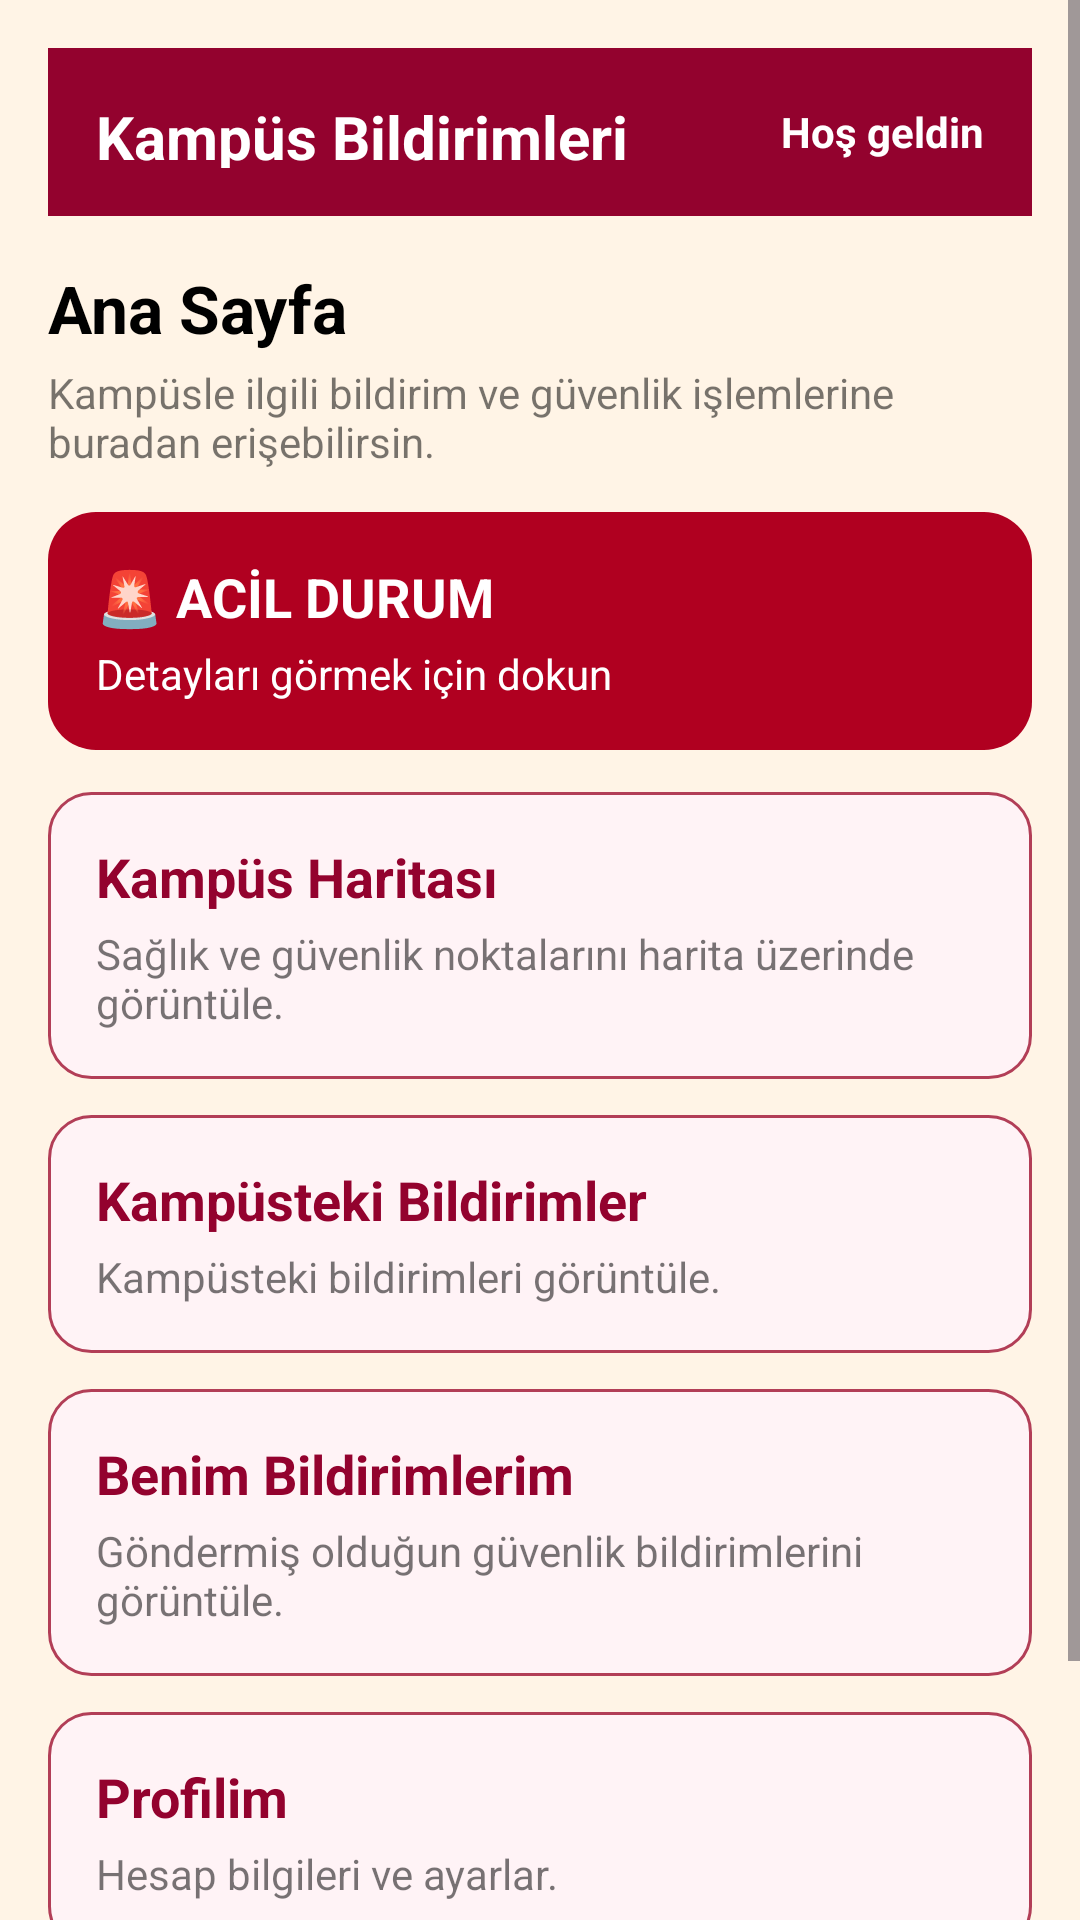

Reconstruct the res/layout file that produces this screen, plus the resources it refers to.
<!-- AndroidManifest.xml: application theme Theme.KampusBildirimleri -->
<!-- res/layout/activity_main.xml -->
<?xml version="1.0" encoding="utf-8"?>
<ScrollView xmlns:android="http://schemas.android.com/apk/res/android"
    android:layout_width="match_parent"
    android:layout_height="match_parent"
    android:fillViewport="true"
    android:background="@color/app_background">

    <LinearLayout
        android:layout_width="match_parent"
        android:layout_height="wrap_content"
        android:orientation="vertical"
        android:padding="16dp">

        
        <LinearLayout
            android:layout_width="match_parent"
            android:layout_height="56dp"
            android:background="@color/burgundy"
            android:gravity="center_vertical"
            android:padding="16dp">

            <TextView
                android:id="@+id/tvTitle"
                android:layout_width="0dp"
                android:layout_height="wrap_content"
                android:layout_weight="1"
                android:text="Kampüs Bildirimleri"
                android:textColor="@color/text_white"
                android:textStyle="bold"
                android:textSize="20sp" />

            <TextView
                android:id="@+id/tvUserShortInfo"
                android:layout_width="wrap_content"
                android:layout_height="wrap_content"
                android:text="Hoş geldin"
                android:textColor="@color/text_white"
                android:textStyle="bold"
                android:textSize="14sp" />
        </LinearLayout>

        
        <TextView
            android:layout_width="wrap_content"
            android:layout_height="wrap_content"
            android:text="Ana Sayfa"
            android:textStyle="bold"
            android:textSize="22sp"
            android:textColor="@color/text_primary"
            android:layout_marginTop="16dp"/>

        <TextView
            android:layout_width="wrap_content"
            android:layout_height="wrap_content"
            android:text="Kampüsle ilgili bildirim ve güvenlik işlemlerine buradan erişebilirsin."
            android:textSize="14sp"
            android:textColor="@color/text_secondary"
            android:layout_marginTop="4dp"/>

        
        <LinearLayout
            android:id="@+id/cardEmergency"
            android:layout_width="match_parent"
            android:layout_height="wrap_content"
            android:layout_marginTop="14dp"
            android:padding="16dp"
            android:orientation="vertical"
            android:background="@drawable/emergency_card_bg"
            android:clickable="true"
            android:focusable="true">

            <TextView
                android:id="@+id/txtEmergencyTitle"
                android:layout_width="wrap_content"
                android:layout_height="wrap_content"
                android:text="🚨 ACİL DURUM"
                android:textColor="@color/text_white"
                android:textStyle="bold"
                android:textSize="18sp"/>

            <TextView
                android:id="@+id/txtEmergencyDesc"
                android:layout_width="wrap_content"
                android:layout_height="wrap_content"
                android:text="Detayları görmek için dokun"
                android:textColor="@color/text_white"
                android:textSize="14sp"
                android:layout_marginTop="4dp"/>
        </LinearLayout>

        
        <LinearLayout
            android:id="@+id/cardCampusMap"
            android:layout_width="match_parent"
            android:layout_height="wrap_content"
            android:layout_marginTop="14dp"
            android:background="@drawable/card_bg"
            android:orientation="vertical"
            android:padding="16dp"
            android:clickable="true"
            android:focusable="true">

            <TextView
                android:layout_width="wrap_content"
                android:layout_height="wrap_content"
                android:text="Kampüs Haritası"
                android:textStyle="bold"
                android:textSize="18sp"
                android:textColor="@color/burgundy"/>

            <TextView
                android:layout_width="wrap_content"
                android:layout_height="wrap_content"
                android:text="Sağlık ve güvenlik noktalarını harita üzerinde görüntüle."
                android:textColor="@color/text_secondary"
                android:textSize="14sp"
                android:layout_marginTop="4dp"/>
        </LinearLayout>

        
        <LinearLayout
            android:id="@+id/cardPublicReports"
            android:layout_width="match_parent"
            android:layout_height="wrap_content"
            android:layout_marginTop="12dp"
            android:background="@drawable/card_bg"
            android:orientation="vertical"
            android:padding="16dp"
            android:clickable="true"
            android:focusable="true">

            <TextView
                android:layout_width="wrap_content"
                android:layout_height="wrap_content"
                android:text="Kampüsteki Bildirimler"
                android:textStyle="bold"
                android:textSize="18sp"
                android:textColor="@color/burgundy"/>

            <TextView
                android:layout_width="wrap_content"
                android:layout_height="wrap_content"
                android:text="Kampüsteki bildirimleri görüntüle."
                android:textColor="@color/text_secondary"
                android:textSize="14sp"
                android:layout_marginTop="4dp"/>
        </LinearLayout>

        
        <LinearLayout
            android:id="@+id/cardMyReports"
            android:layout_width="match_parent"
            android:layout_height="wrap_content"
            android:layout_marginTop="12dp"
            android:background="@drawable/card_bg"
            android:orientation="vertical"
            android:padding="16dp"
            android:clickable="true"
            android:focusable="true">

            <TextView
                android:layout_width="wrap_content"
                android:layout_height="wrap_content"
                android:text="Benim Bildirimlerim"
                android:textStyle="bold"
                android:textSize="18sp"
                android:textColor="@color/burgundy"/>

            <TextView
                android:layout_width="wrap_content"
                android:layout_height="wrap_content"
                android:text="Göndermiş olduğun güvenlik bildirimlerini görüntüle."
                android:textColor="@color/text_secondary"
                android:textSize="14sp"
                android:layout_marginTop="4dp"/>
        </LinearLayout>

        
        <LinearLayout
            android:id="@+id/cardAdminPanel"
            android:layout_width="match_parent"
            android:layout_height="wrap_content"
            android:layout_marginTop="12dp"
            android:background="@drawable/card_bg"
            android:orientation="vertical"
            android:padding="16dp"
            android:clickable="true"
            android:focusable="true"
            android:visibility="gone">

            <TextView
                android:layout_width="wrap_content"
                android:layout_height="wrap_content"
                android:text="Admin Paneli"
                android:textStyle="bold"
                android:textSize="18sp"
                android:textColor="@color/burgundy"/>

            <TextView
                android:layout_width="wrap_content"
                android:layout_height="wrap_content"
                android:text="Bildirimleri ve acil durumları yönet."
                android:textColor="@color/text_secondary"
                android:textSize="14sp"
                android:layout_marginTop="4dp"/>
        </LinearLayout>

        
        <LinearLayout
            android:id="@+id/cardProfile"
            android:layout_width="match_parent"
            android:layout_height="wrap_content"
            android:layout_marginTop="12dp"
            android:background="@drawable/card_bg"
            android:orientation="vertical"
            android:padding="16dp"
            android:clickable="true"
            android:focusable="true">

            <TextView
                android:layout_width="wrap_content"
                android:layout_height="wrap_content"
                android:text="Profilim"
                android:textStyle="bold"
                android:textSize="18sp"
                android:textColor="@color/burgundy"/>

            <TextView
                android:layout_width="wrap_content"
                android:layout_height="wrap_content"
                android:text="Hesap bilgileri ve ayarlar."
                android:textColor="@color/text_secondary"
                android:textSize="14sp"
                android:layout_marginTop="4dp"/>
        </LinearLayout>

        
        <LinearLayout
            android:id="@+id/btnLogout"
            android:layout_width="match_parent"
            android:layout_height="wrap_content"
            android:layout_marginTop="24dp"
            android:background="@drawable/burgundy_button"
            android:gravity="center"
            android:padding="14dp">

            <TextView
                android:layout_width="wrap_content"
                android:layout_height="wrap_content"
                android:text="Çıkış Yap"
                android:textStyle="bold"
                android:textColor="@color/text_white"
                android:textSize="16sp"/>
        </LinearLayout>

    </LinearLayout>
</ScrollView>
<!-- resources referenced by this layout -->
<resources>
  <color name="app_background">#FFF4E6</color>
  <color name="burgundy">#93022E</color>
  <color name="text_primary">#FF000000</color>
  <color name="text_secondary">#88000000</color>
  <color name="text_white">#FFFFFFFF</color>
  <!-- drawable burgundy_button (drawable) -->
  <?xml version="1.0" encoding="utf-8"?>
  <selector xmlns:android="http://schemas.android.com/apk/res/android">
  
      <item android:state_pressed="true">
          <shape android:shape="rectangle">
              <corners android:radius="50dp"/>
              <solid android:color="#6D001F"/> 
          </shape>
      </item>
  
      <item>
          <shape android:shape="rectangle">
              <corners android:radius="50dp"/>
              <solid android:color="#93022E"/> 
          </shape>
      </item>
  
  </selector>
  <!-- drawable card_bg (drawable) -->
  <?xml version="1.0" encoding="utf-8"?>
  <selector xmlns:android="http://schemas.android.com/apk/res/android">
  
      
      <item android:state_pressed="true">
          <shape android:shape="rectangle">
              <solid android:color="#6D001F"/> 
              <corners android:radius="14dp"/>
              <stroke android:width="1dp" android:color="#93022E"/> 
              <padding
                  android:left="12dp"
                  android:top="12dp"
                  android:right="12dp"
                  android:bottom="12dp" />
          </shape>
      </item>
  
      
      <item>
          <shape android:shape="rectangle">
              <solid android:color="#FFF3F6"/> 
              <corners android:radius="14dp"/>
              <stroke android:width="1dp" android:color="#B23E57"/> 
              <padding
                  android:left="12dp"
                  android:top="12dp"
                  android:right="12dp"
                  android:bottom="12dp" />
          </shape>
      </item>
  
  </selector>
  <!-- drawable emergency_card_bg (drawable) -->
  <shape xmlns:android="http://schemas.android.com/apk/res/android">
      <solid android:color="#B00020"/>
      <corners android:radius="16dp"/>
  </shape>
  <style name="Theme.KampusBildirimleri" parent="Base.Theme.KampusBildirimleri" />
  <style name="Base.Theme.KampusBildirimleri" parent="Theme.Material3.DayNight.NoActionBar">
  
          
          <item name="android:colorBackground">@color/app_background</item>
          <item name="colorSurface">@color/app_background</item>
          <item name="colorOnSurface">@color/text_primary</item>
  
          
          <item name="colorPrimary">@color/burgundy</item>
          <item name="colorOnPrimary">@color/text_white</item>
  
          
          <item name="materialButtonStyle">@style/CustomButtonStyle</item>
          <item name="android:buttonStyle">@style/CustomButtonStyle</item>
          <item name="buttonStyle">@style/CustomButtonStyle</item>
  
          
          <item name="android:colorControlHighlight">@android:color/transparent</item>
          <item name="colorControlHighlight">@android:color/transparent</item>
  
      </style>
  <style name="CustomButtonStyle" parent="Widget.Material3.Button">
  
          
          <item name="backgroundTint">@null</item>
          <item name="android:backgroundTint">@null</item>
          <item name="backgroundTintMode">src_over</item>
  
          
          <item name="rippleColor">@android:color/transparent</item>
  
          
          <item name="android:background">@drawable/burgundy_button</item>
  
          
          <item name="android:textColor">@color/text_white</item>
  
          
          <item name="android:textAllCaps">false</item>
  
          
          <item name="android:padding">12dp</item>
  
      </style>
</resources>
